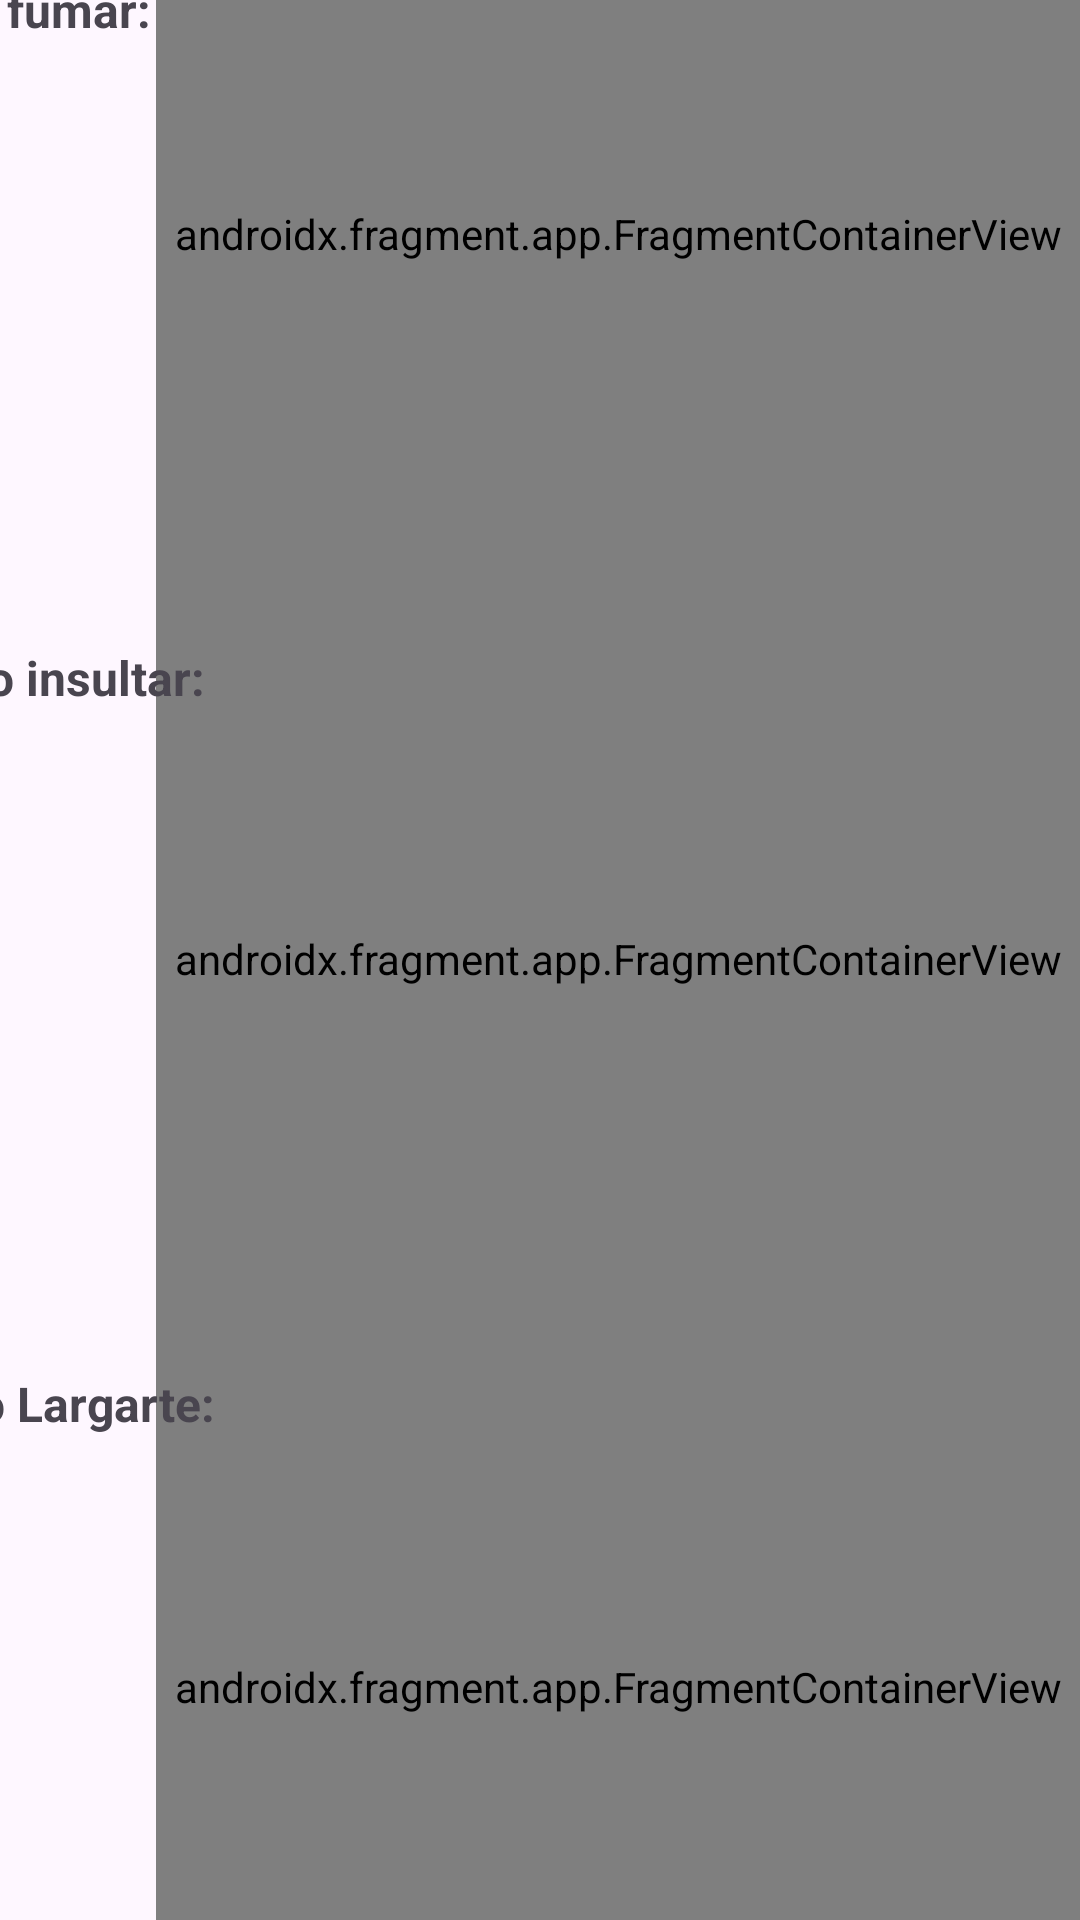

Produce the Android XML layout that renders to this screen, including the resource entries it uses.
<!-- AndroidManifest.xml: application theme Theme.PMDM2324 -->
<!-- res/layout/u4a1_el_contador.xml -->
<?xml version="1.0" encoding="utf-8"?>
<androidx.constraintlayout.widget.ConstraintLayout xmlns:android="http://schemas.android.com/apk/res/android"
    xmlns:app="http://schemas.android.com/apk/res-auto"
    xmlns:tools="http://schemas.android.com/tools"
    android:layout_width="match_parent"
    android:layout_height="match_parent"
    tools:context=".ut04.a1Contador.u4a1ElContador">

    <androidx.fragment.app.FragmentContainerView
        android:id="@+id/u4a1fc1"
        android:name="com.example.pmdm2324.ut04.a1Contador.u4a1Contador_fg1"
        android:layout_width="308dp"
        android:layout_height="242dp"
        android:layout_marginStart="200dp"
        app:layout_constraintBottom_toTopOf="@+id/u4a1fc2"
        app:layout_constraintEnd_toEndOf="parent"
        app:layout_constraintHorizontal_bias="1.0"
        app:layout_constraintStart_toStartOf="parent"
        app:layout_constraintTop_toTopOf="parent" />

    <androidx.fragment.app.FragmentContainerView
        android:id="@+id/u4a1fc2"
        android:name="com.example.pmdm2324.ut04.a1Contador.u4a1Contador_fg1"
        android:layout_width="308dp"
        android:layout_height="242dp"
        android:layout_marginStart="200dp"
        app:layout_constraintBottom_toTopOf="@+id/u4a1fc3"
        app:layout_constraintEnd_toEndOf="parent"
        app:layout_constraintHorizontal_bias="1.0"
        app:layout_constraintStart_toStartOf="parent"
        app:layout_constraintTop_toBottomOf="@+id/u4a1fc1" />

    <androidx.fragment.app.FragmentContainerView
        android:id="@+id/u4a1fc3"
        android:name="com.example.pmdm2324.ut04.a1Contador.u4a1Contador_fg1"
        android:layout_width="308dp"
        android:layout_height="243dp"
        android:layout_marginStart="200dp"
        app:layout_constraintBottom_toBottomOf="parent"
        app:layout_constraintEnd_toEndOf="parent"
        app:layout_constraintHorizontal_bias="1.0"
        app:layout_constraintStart_toStartOf="parent"
        app:layout_constraintTop_toBottomOf="@+id/u4a1fc2" />

    <TextView
        android:id="@+id/u4a1tv1"
        android:layout_width="101dp"
        android:layout_height="60dp"
        android:fontFamily="sans-serif"
        android:text="Dejar de fumar:"
        android:textAlignment="center"
        android:textSize="16sp"
        android:textStyle="bold"
        app:layout_constraintBottom_toBottomOf="@+id/u4a1fc1"
        app:layout_constraintEnd_toStartOf="@+id/u4a1fc1"
        app:layout_constraintStart_toStartOf="parent"
        app:layout_constraintTop_toTopOf="@+id/u4a1fc1"
        app:layout_constraintVertical_bias="0.09" />

    <TextView
        android:id="@+id/u4a1tv2"
        android:layout_width="101dp"
        android:layout_height="60dp"
        android:fontFamily="sans-serif"
        android:text="No insultar:"
        android:textAlignment="center"
        android:textSize="16sp"
        android:textStyle="bold"
        app:layout_constraintBottom_toBottomOf="@+id/u4a1fc2"
        app:layout_constraintEnd_toStartOf="@+id/u4a1fc2"
        app:layout_constraintStart_toStartOf="parent"
        app:layout_constraintTop_toBottomOf="@+id/u4a1fc1"
        app:layout_constraintVertical_bias="0.09" />

    <TextView
        android:id="@+id/u4a1tv3"
        android:layout_width="101dp"
        android:layout_height="60dp"
        android:fontFamily="sans-serif"
        android:text="No Largarte:"
        android:textAlignment="center"
        android:textSize="16sp"
        android:textStyle="bold"
        app:layout_constraintBottom_toBottomOf="@+id/u4a1fc3"
        app:layout_constraintEnd_toStartOf="@+id/u4a1fc3"
        app:layout_constraintStart_toStartOf="parent"
        app:layout_constraintTop_toBottomOf="@+id/u4a1fc2"
        app:layout_constraintVertical_bias="0.090" />

</androidx.constraintlayout.widget.ConstraintLayout>
<!-- resources referenced by this layout -->
<resources>
  <style name="Theme.PMDM2324" parent="Base.Theme.PMDM2324" />
  <style name="Base.Theme.PMDM2324" parent="Theme.Material3.DayNight.NoActionBar">
          
          
      </style>
</resources>
